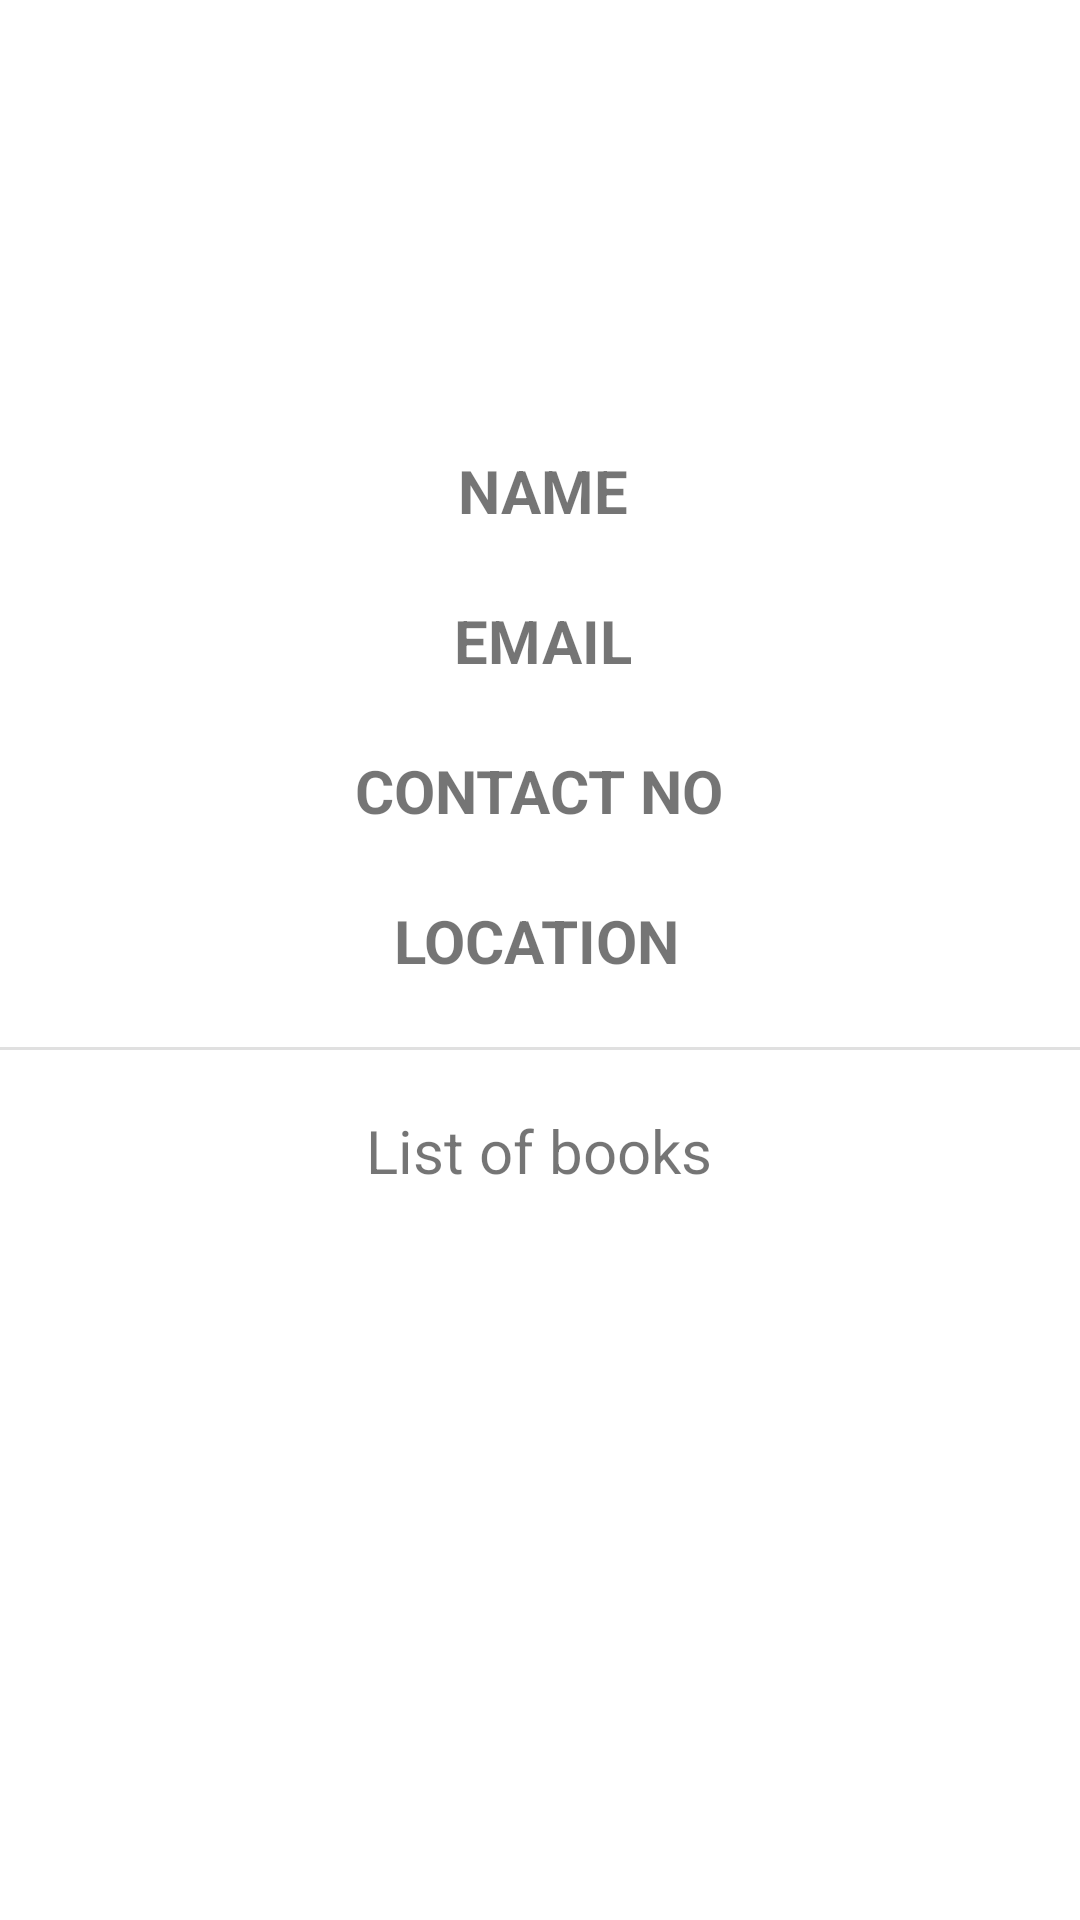

Produce the Android XML layout that renders to this screen, including the resource entries it uses.
<!-- AndroidManifest.xml: application theme Theme.Bookstore -->
<!-- res/layout/activity_user_profile.xml -->
<?xml version="1.0" encoding="utf-8"?>
<androidx.constraintlayout.widget.ConstraintLayout xmlns:android="http://schemas.android.com/apk/res/android"
    xmlns:app="http://schemas.android.com/apk/res-auto"
    xmlns:tools="http://schemas.android.com/tools"
    android:layout_width="match_parent"
    android:layout_height="match_parent"
    tools:context=".UserProfileActivity">


    <ImageView
        android:id="@+id/profile_pic"
        android:layout_width="200dp"
        android:layout_height="200dp"
        android:layout_marginBottom="20dp"
        android:foregroundGravity="center_horizontal"
        app:layout_constraintBottom_toTopOf="@+id/name"
        app:layout_constraintEnd_toEndOf="parent"
        app:layout_constraintHorizontal_bias="0.502"
        app:layout_constraintStart_toStartOf="parent"
        app:layout_constraintTop_toTopOf="parent"
        app:layout_constraintVertical_bias="0.0"
        app:srcCompat="@drawable/ic_baseline_account_box_50"
        tools:ignore="VectorDrawableCompat" />

    <TextView
        android:id="@+id/name"
        android:layout_width="wrap_content"
        android:layout_height="40dp"
        android:layout_marginBottom="10dp"
        android:gravity="center_horizontal"
        android:text="NAME"
        android:textSize="20dp"
        android:textStyle="bold"
        app:layout_constraintBottom_toTopOf="@+id/email"
        app:layout_constraintEnd_toEndOf="parent"
              
        app:layout_constraintHorizontal_bias="0.502"
        app:layout_constraintStart_toStartOf="parent" />

    <TextView
        android:id="@+id/email"
        android:layout_width="wrap_content"
        android:layout_height="40dp"
        android:layout_marginBottom="10dp"
        android:gravity="center_horizontal"
        android:text="EMAIL"
        android:textSize="20dp"
        android:textStyle="bold"
        app:layout_constraintBottom_toTopOf="@+id/contact_no"
        app:layout_constraintEnd_toEndOf="parent"
        app:layout_constraintHorizontal_bias="0.502"
        app:layout_constraintStart_toStartOf="parent" />

    <TextView
        android:id="@+id/contact_no"
        android:layout_width="wrap_content"
        android:layout_height="40dp"
        android:layout_marginBottom="10dp"
        android:gravity="center_horizontal"
        android:text="CONTACT NO"
        android:textSize="20dp"
        android:textStyle="bold"
        app:layout_constraintBottom_toTopOf="@id/location"
        app:layout_constraintEnd_toEndOf="parent"
        app:layout_constraintHorizontal_bias="0.497"
        app:layout_constraintStart_toStartOf="parent"
        tools:layout_editor_absoluteY="323dp" />

    <TextView
        android:id="@+id/location"
        android:layout_width="wrap_content"
        android:layout_height="40dp"
        android:layout_marginBottom="10dp"
        android:gravity="center_horizontal"
        android:text="LOCATION"
        android:textSize="20dp"
        android:textStyle="bold"
        app:layout_constraintBottom_toBottomOf="@+id/divider"
        app:layout_constraintEnd_toEndOf="parent"
        app:layout_constraintHorizontal_bias="0.496"
        app:layout_constraintStart_toStartOf="parent" />

    <TextView
        android:id="@+id/textView"
        android:layout_width="200dp"
        android:layout_height="40dp"
        android:layout_marginBottom="10dp"
        android:gravity="center_horizontal"
        android:text="List of books"
        android:textSize="20dp"
        app:layout_constraintBottom_toTopOf="@id/booklist"
        app:layout_constraintEnd_toEndOf="parent"
        app:layout_constraintHorizontal_bias="0.497"
        app:layout_constraintStart_toStartOf="parent"
        tools:layout_editor_absoluteY="501dp" />

    <View
        android:id="@+id/divider"
        android:layout_width="409dp"
        android:layout_height="1dp"
        android:layout_marginBottom="20dp"
        android:background="?android:attr/listDivider"
        app:layout_constraintBottom_toTopOf="@id/textView"
        app:layout_constraintEnd_toEndOf="parent"
        app:layout_constraintStart_toStartOf="parent" />

    <ListView
        android:id="@+id/booklist"
        android:layout_width="400dp"
        android:layout_height="210dp"
        android:layout_marginBottom="10dp"
        app:layout_constraintBottom_toBottomOf="parent"
        app:layout_constraintEnd_toEndOf="parent"
        app:layout_constraintStart_toStartOf="parent" />


</androidx.constraintlayout.widget.ConstraintLayout>
<!-- resources referenced by this layout -->
<resources>
  <style name="Theme.Bookstore" parent="Theme.MaterialComponents.DayNight.DarkActionBar">
          
          <item name="colorPrimary">@color/purple_500</item>
          <item name="colorPrimaryVariant">@color/purple_700</item>
          <item name="colorOnPrimary">@color/white</item>
          
          <item name="colorSecondary">@color/teal_200</item>
          <item name="colorSecondaryVariant">@color/teal_700</item>
          <item name="colorOnSecondary">@color/black</item>
          
          <item name="android:statusBarColor" tools:targetApi="l">?attr/colorPrimaryVariant</item>
          
      </style>
  <!-- not gathered from this repository: default colours our renderer supplied (Android Studio template values) -->
  <color name="purple_500">#FF6200EE</color>
  <color name="purple_700">#FF3700B3</color>
  <color name="teal_200">#FF03DAC5</color>
  <color name="teal_700">#FF018786</color>
  <color name="black">#FF000000</color>
  <color name="white">#FFFFFFFF</color>
</resources>
